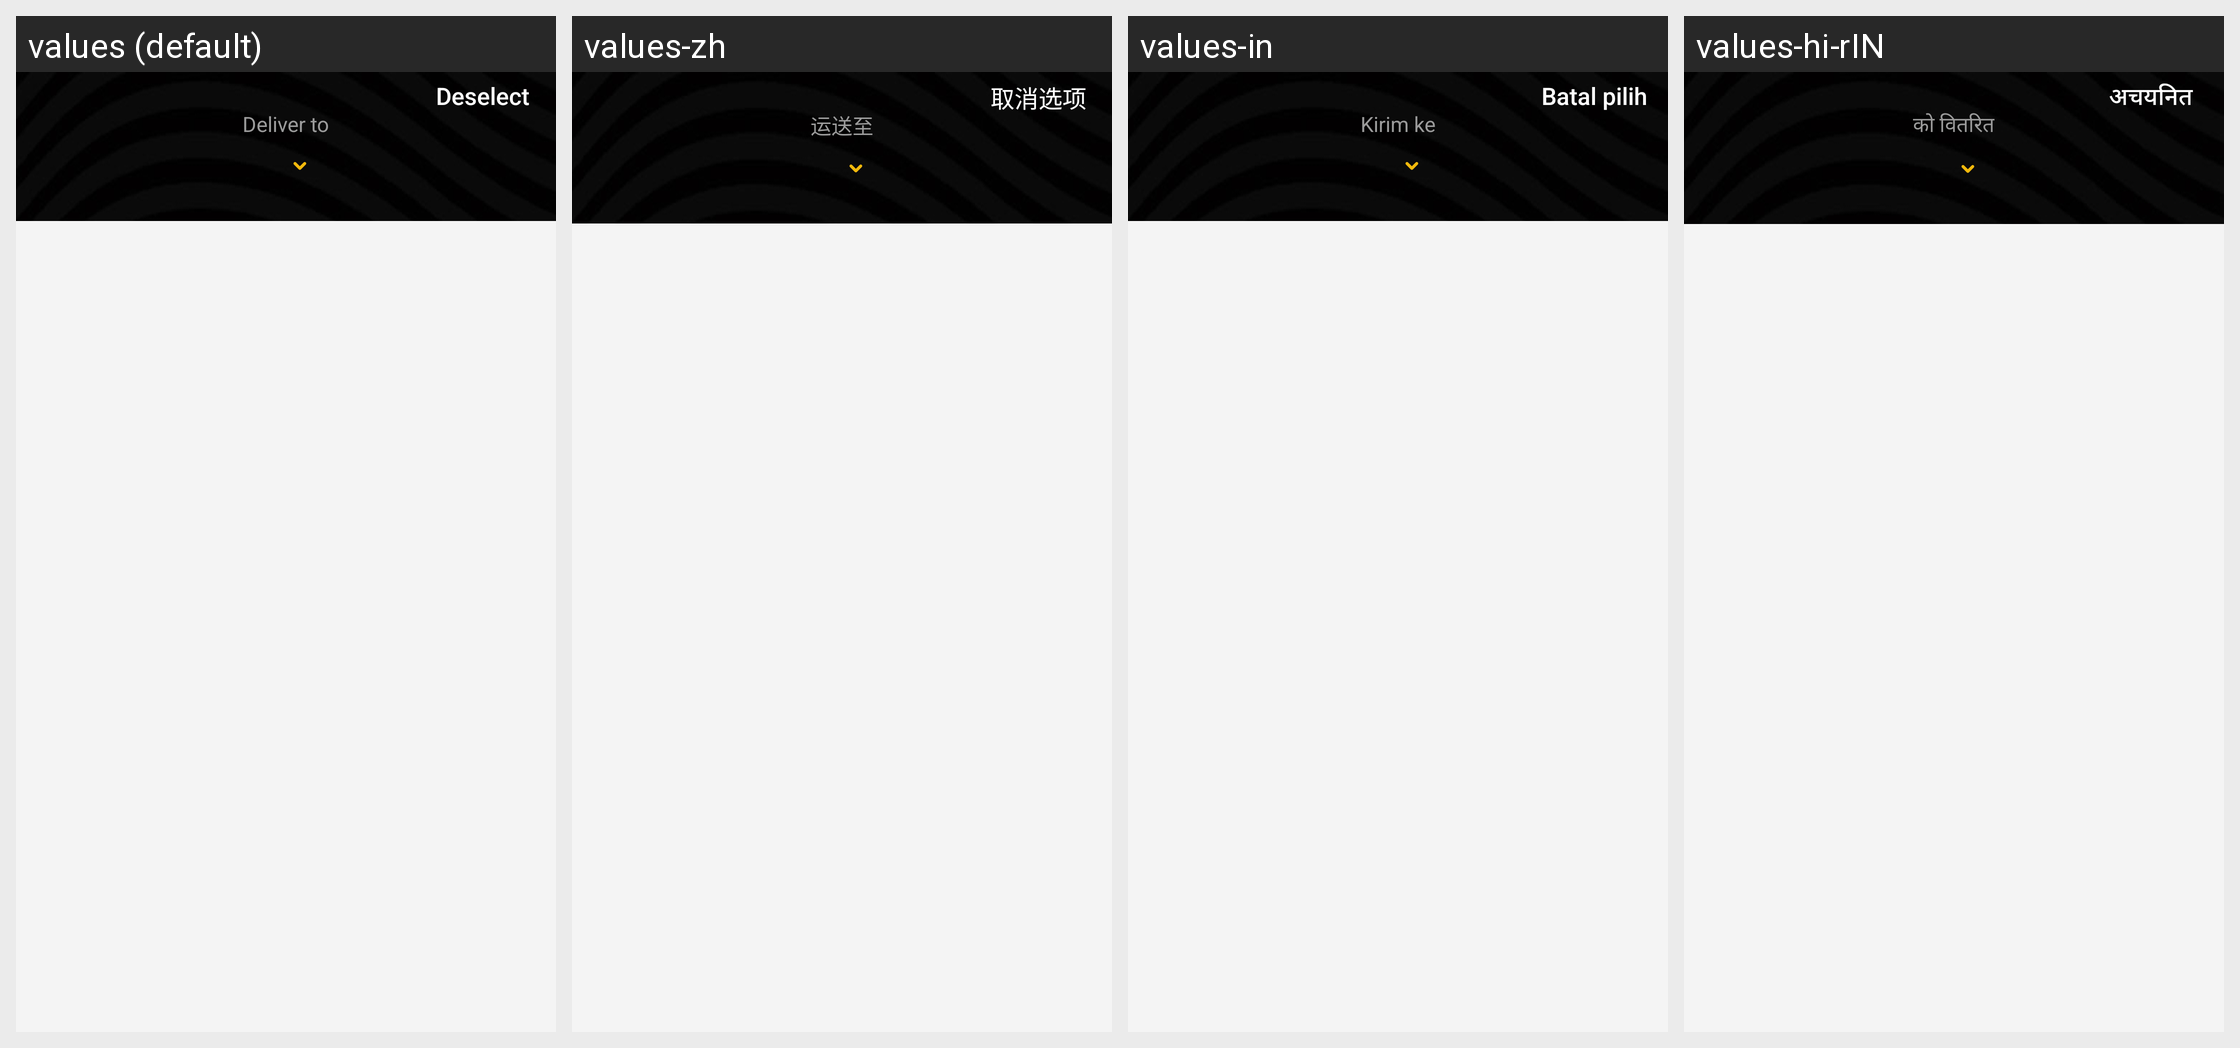

Here is an Android app screen in its default locale and in the app's own translations. Write out the translated-string differences for the strings that appear on this screen.
Android screen res/layout/activity_repeat_order.xml rendered under 4 locales, left to right: values (default), values-zh, values-in, values-hi-rIN. Device: Nexus 5 (rendered at 1080×1920; each locale shown at half size, 540×960, under a caption strip naming it); theme ActivityThemeAnimTopBottom.
Other locales in the repository, not shown: values-ms, values-vi.
Strings drawn on this screen, with the default value and each locale's value (text and hints the layout hard-codes, and strings that could not be matched under every locale, appear in the picture but are not listed):

txt_deliver_to
  values: Deliver to
  values-zh: 运送至
  values-in: Kirim ke
  values-hi-rIN: को वितरित

txt_deselct
  values: Deselect
  values-zh: 取消选项
  values-in: Batal pilih
  values-hi-rIN: अचयनित
